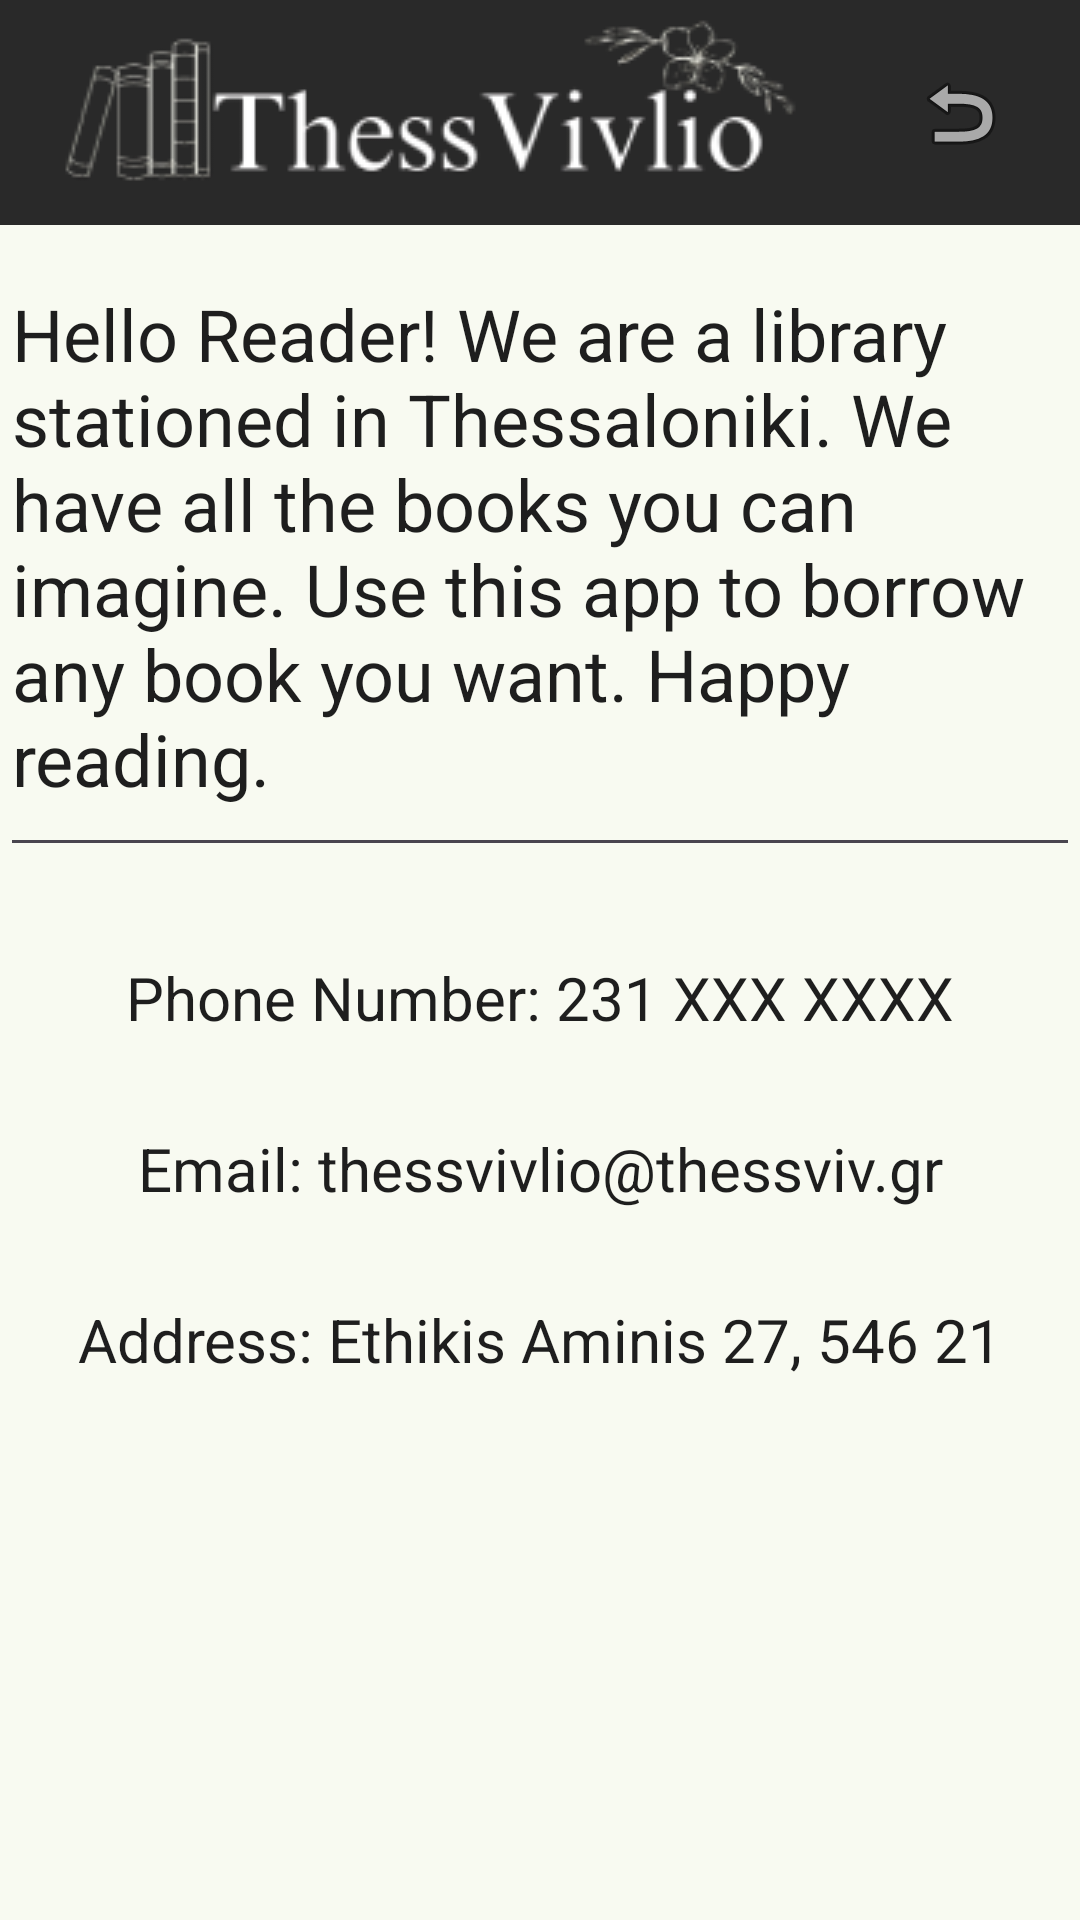

Write the Android layout XML for this screen, with the resource values it uses.
<!-- AndroidManifest.xml: application theme Theme.ThessVivlio -->
<!-- res/layout/activity_library.xml -->
<?xml version="1.0" encoding="utf-8"?>
<LinearLayout xmlns:android="http://schemas.android.com/apk/res/android"
    xmlns:app="http://schemas.android.com/apk/res-auto"
    xmlns:tools="http://schemas.android.com/tools"
    android:layout_width="match_parent"
    android:layout_height="match_parent"
    android:background="@color/background"
    android:orientation="vertical">

    <androidx.constraintlayout.widget.ConstraintLayout
        android:id="@+id/topConstraintLayout"
        android:layout_width="match_parent"
        android:layout_height="wrap_content"
        android:background="@color/background"
        tools:context=".MenuActivity">

        <com.google.android.material.appbar.MaterialToolbar
            android:id="@+id/materialToolbar"
            android:layout_width="match_parent"
            android:layout_height="75dp"
            android:background="#292929"
            android:minHeight="?attr/actionBarSize"
            android:theme="?attr/actionBarTheme"
            app:layout_constraintBottom_toBottomOf="parent"
            app:layout_constraintEnd_toEndOf="parent"
            app:layout_constraintHorizontal_bias="0.0"
            app:layout_constraintStart_toStartOf="parent"
            app:layout_constraintTop_toTopOf="parent" />

        <ImageView
            android:id="@+id/imageView3"
            android:layout_width="wrap_content"
            android:layout_height="wrap_content"
            android:paddingLeft="20dp"
            android:src="@drawable/applogo"
            app:layout_constraintBottom_toBottomOf="@+id/materialToolbar"
            app:layout_constraintEnd_toEndOf="parent"
            app:layout_constraintHorizontal_bias="0.0"
            app:layout_constraintStart_toStartOf="parent"
            app:layout_constraintTop_toTopOf="parent"
            app:layout_constraintVertical_bias="0.4" />

        <ImageButton
            android:id="@+id/imageButton2"
            android:layout_width="80dp"
            android:layout_height="0dp"
            android:background="@android:color/transparent"
            android:onClick="close"
            app:layout_constraintBottom_toBottomOf="parent"
            app:layout_constraintEnd_toEndOf="parent"
            app:layout_constraintHorizontal_bias="1.0"
            app:layout_constraintStart_toEndOf="@+id/imageView3"
            app:layout_constraintTop_toTopOf="parent"
            app:layout_constraintVertical_bias="1.0"
            app:srcCompat="@android:drawable/ic_menu_revert" />

    </androidx.constraintlayout.widget.ConstraintLayout>

    <EditText
        android:id="@+id/editTextTextMultiLine"
        android:layout_width="match_parent"
        android:layout_height="wrap_content"
        android:clickable="false"
        android:ems="10"
        android:gravity="start|top"
        android:inputType="textMultiLine"
        android:paddingTop="20dp"
        android:paddingBottom="20dp"
        android:text="Hello Reader! We are a library stationed in Thessaloniki. We have all the books you can imagine. Use this app to borrow any book you want. Happy reading."
        android:textColor="#1E1E1E"
        android:textSize="24sp" />

    <TextView
        android:id="@+id/textView"
        android:layout_width="match_parent"
        android:layout_height="wrap_content"
        android:paddingTop="30dp"
        android:text="Phone Number: 231 XXX XXXX"
        android:textAlignment="center"
        android:textColor="#1E1E1E"
        android:textSize="20sp" />

    <TextView
        android:id="@+id/textView24"
        android:layout_width="match_parent"
        android:layout_height="wrap_content"
        android:paddingTop="30dp"
        android:text="Email: thessvivlio@thessviv.gr"
        android:textAlignment="center"
        android:textColor="#1E1E1E"
        android:textSize="20sp" />

    <TextView
        android:id="@+id/textView11"
        android:layout_width="match_parent"
        android:layout_height="wrap_content"
        android:paddingTop="30dp"
        android:text="Address: Ethikis Aminis 27, 546 21"
        android:textAlignment="center"
        android:textColor="#1E1E1E"
        android:textSize="20sp" />


</LinearLayout>
<!-- resources referenced by this layout -->
<resources>
  <color name="background">#F8FAF1</color>
  <!-- drawable applogo: png bitmap (drawable, 13991 bytes) -->
  <style name="Theme.ThessVivlio" parent="Base.Theme.ThessVivlio" />
  <style name="Base.Theme.ThessVivlio" parent="Theme.Material3.DayNight.NoActionBar">
          
          
      </style>
</resources>
